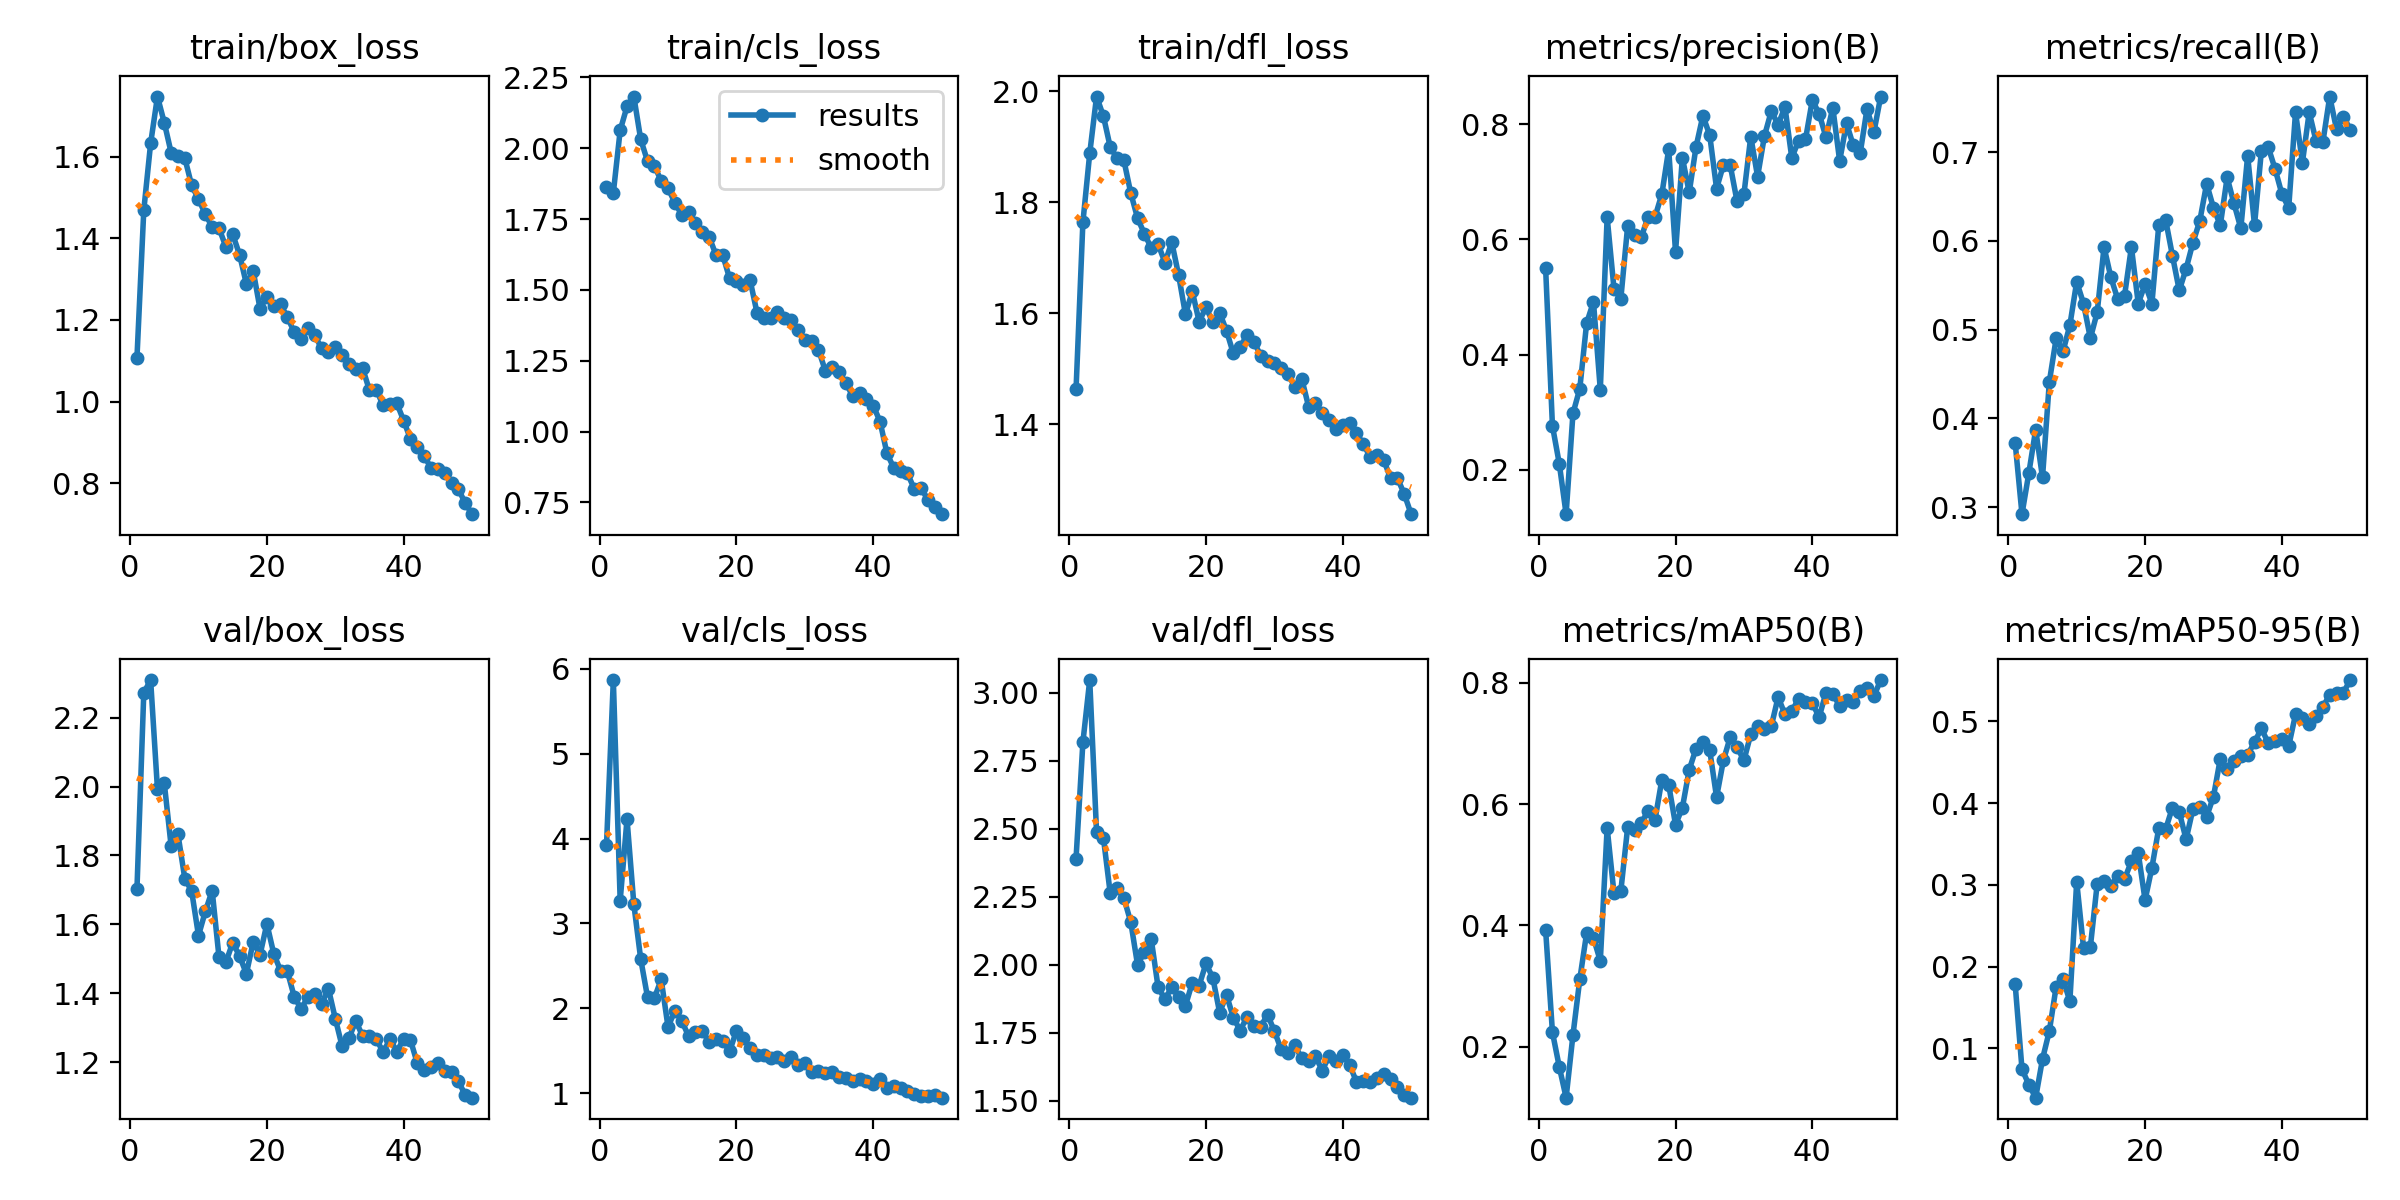

Data behind this chart, as committed beside it:
epoch, train/box_loss, train/cls_loss, train/dfl_loss, metrics/precision(B), metrics/recall(B), metrics/mAP50(B), metrics/mAP50-95(B), val/box_loss, val/cls_loss, val/dfl_loss, lr/pg0, lr/pg1, lr/pg2
1, 1.107, 1.862, 1.463, 0.5508, 0.3725, 0.3933, 0.1787, 1.702, 3.923, 2.39, 0.0006578, 0.0006578, 0.0006578
2, 1.469, 1.843, 1.764, 0.2763, 0.2919, 0.224, 0.07457, 2.272, 5.867, 2.817, 0.001298, 0.001298, 0.001298
3, 1.633, 2.063, 1.888, 0.2106, 0.3382, 0.1671, 0.05556, 2.309, 3.269, 3.047, 0.001912, 0.001912, 0.001912
4, 1.747, 2.148, 1.99, 0.1228, 0.3872, 0.1162, 0.03964, 1.992, 4.23, 2.487, 0.001881, 0.001881, 0.001881
5, 1.683, 2.183, 1.955, 0.2977, 0.3333, 0.2193, 0.08687, 2.009, 3.225, 2.467, 0.001881, 0.001881, 0.001881
6, 1.61, 2.032, 1.899, 0.3408, 0.4412, 0.3113, 0.1212, 1.827, 2.582, 2.262, 0.001842, 0.001842, 0.001842
7, 1.602, 1.954, 1.879, 0.4546, 0.4902, 0.3874, 0.1756, 1.861, 2.132, 2.283, 0.001802, 0.001802, 0.001802
8, 1.596, 1.939, 1.875, 0.4916, 0.4755, 0.3796, 0.1848, 1.732, 2.121, 2.244, 0.001762, 0.001762, 0.001762
9, 1.53, 1.884, 1.816, 0.3388, 0.5049, 0.3415, 0.1577, 1.697, 2.341, 2.157, 0.001723, 0.001723, 0.001723
10, 1.496, 1.859, 1.771, 0.6387, 0.5539, 0.5611, 0.3039, 1.567, 1.778, 1.998, 0.001683, 0.001683, 0.001683
11, 1.459, 1.808, 1.743, 0.5144, 0.5294, 0.4532, 0.2231, 1.637, 1.974, 2.048, 0.001644, 0.001644, 0.001644
12, 1.428, 1.765, 1.717, 0.4969, 0.4902, 0.4566, 0.2241, 1.698, 1.855, 2.093, 0.001604, 0.001604, 0.001604
13, 1.425, 1.774, 1.724, 0.6234, 0.5196, 0.562, 0.3016, 1.504, 1.672, 1.917, 0.001564, 0.001564, 0.001564
14, 1.379, 1.734, 1.691, 0.6074, 0.5931, 0.5567, 0.3048, 1.49, 1.721, 1.873, 0.001525, 0.001525, 0.001525
15, 1.41, 1.704, 1.728, 0.604, 0.5588, 0.5696, 0.2987, 1.547, 1.732, 1.917, 0.001485, 0.001485, 0.001485
16, 1.36, 1.688, 1.668, 0.6398, 0.5343, 0.5889, 0.3113, 1.508, 1.606, 1.881, 0.001446, 0.001446, 0.001446
17, 1.288, 1.624, 1.598, 0.6392, 0.5384, 0.5743, 0.3073, 1.456, 1.641, 1.849, 0.001406, 0.001406, 0.001406
18, 1.32, 1.623, 1.639, 0.6786, 0.5931, 0.6404, 0.3287, 1.548, 1.618, 1.934, 0.001366, 0.001366, 0.001366
19, 1.227, 1.541, 1.585, 0.7565, 0.5294, 0.6319, 0.3388, 1.512, 1.493, 1.923, 0.001327, 0.001327, 0.001327
20, 1.257, 1.532, 1.611, 0.5783, 0.5511, 0.5662, 0.2814, 1.601, 1.735, 2.004, 0.001287, 0.001287, 0.001287
21, 1.234, 1.516, 1.583, 0.7422, 0.5294, 0.5941, 0.3212, 1.515, 1.645, 1.952, 0.001248, 0.001248, 0.001248
22, 1.238, 1.534, 1.601, 0.6815, 0.6177, 0.6566, 0.3694, 1.465, 1.529, 1.823, 0.001208, 0.001208, 0.001208
23, 1.207, 1.42, 1.568, 0.7609, 0.6239, 0.6917, 0.3679, 1.463, 1.452, 1.889, 0.001168, 0.001168, 0.001168
24, 1.171, 1.402, 1.527, 0.8148, 0.5833, 0.7024, 0.3946, 1.39, 1.451, 1.805, 0.001129, 0.001129, 0.001129
25, 1.154, 1.4, 1.539, 0.7811, 0.5441, 0.689, 0.3889, 1.354, 1.418, 1.758, 0.001089, 0.001089, 0.001089
26, 1.181, 1.423, 1.561, 0.6883, 0.5686, 0.6115, 0.3557, 1.389, 1.432, 1.808, 0.00105, 0.00105, 0.00105
27, 1.162, 1.4, 1.549, 0.7293, 0.598, 0.6721, 0.393, 1.397, 1.378, 1.776, 0.00101, 0.00101, 0.00101
28, 1.131, 1.392, 1.523, 0.7287, 0.6226, 0.7107, 0.3948, 1.369, 1.421, 1.772, 0.0009704, 0.0009704, 0.0009704
29, 1.121, 1.358, 1.514, 0.6659, 0.6645, 0.6938, 0.3834, 1.413, 1.33, 1.816, 0.0009308, 0.0009308, 0.0009308
30, 1.135, 1.322, 1.51, 0.6785, 0.6372, 0.6722, 0.408, 1.326, 1.362, 1.756, 0.0008912, 0.0008912, 0.0008912
31, 1.113, 1.32, 1.501, 0.7786, 0.6177, 0.7152, 0.4544, 1.246, 1.247, 1.688, 0.0008516, 0.0008516, 0.0008516
32, 1.093, 1.289, 1.49, 0.7091, 0.6716, 0.7282, 0.4416, 1.269, 1.267, 1.675, 0.000812, 0.000812, 0.000812
33, 1.08, 1.214, 1.467, 0.7796, 0.6422, 0.7239, 0.4518, 1.319, 1.236, 1.703, 0.0007724, 0.0007724, 0.0007724
34, 1.082, 1.227, 1.482, 0.8227, 0.6142, 0.7283, 0.4574, 1.275, 1.252, 1.655, 0.0007328, 0.0007328, 0.0007328
35, 1.028, 1.21, 1.432, 0.7994, 0.6961, 0.7766, 0.4593, 1.274, 1.189, 1.646, 0.0006932, 0.0006932, 0.0006932
36, 1.03, 1.17, 1.439, 0.83, 0.6177, 0.748, 0.4744, 1.267, 1.176, 1.663, 0.0006536, 0.0006536, 0.0006536
37, 0.9905, 1.126, 1.419, 0.7415, 0.701, 0.7529, 0.4915, 1.229, 1.146, 1.611, 0.000614, 0.000614, 0.000614
38, 0.9943, 1.136, 1.408, 0.7718, 0.7059, 0.774, 0.4737, 1.266, 1.162, 1.664, 0.0005744, 0.0005744, 0.0005744
39, 0.9958, 1.116, 1.391, 0.7736, 0.6814, 0.7681, 0.476, 1.23, 1.142, 1.647, 0.0005348, 0.0005348, 0.0005348
40, 0.9536, 1.092, 1.398, 0.842, 0.653, 0.7663, 0.4783, 1.267, 1.104, 1.669, 0.0004952, 0.0004952, 0.0004952
41, 0.9081, 1.035, 1.401, 0.8184, 0.6372, 0.7435, 0.4698, 1.264, 1.163, 1.632, 0.0004556, 0.0004556, 0.0004556
42, 0.8899, 0.9239, 1.383, 0.7775, 0.7451, 0.7839, 0.5087, 1.196, 1.061, 1.569, 0.000416, 0.000416, 0.000416
43, 0.8659, 0.8717, 1.365, 0.8288, 0.688, 0.7811, 0.5038, 1.176, 1.081, 1.572, 0.0003764, 0.0003764, 0.0003764
44, 0.8385, 0.86, 1.341, 0.7363, 0.7451, 0.7622, 0.4969, 1.186, 1.066, 1.57, 0.0003368, 0.0003368, 0.0003368
45, 0.836, 0.8526, 1.344, 0.8015, 0.7125, 0.7717, 0.5067, 1.196, 1.026, 1.583, 0.0002972, 0.0002972, 0.0002972
46, 0.8263, 0.7978, 1.335, 0.7633, 0.7114, 0.7689, 0.518, 1.173, 0.9936, 1.598, 0.0002576, 0.0002576, 0.0002576
47, 0.8011, 0.8005, 1.302, 0.7495, 0.7627, 0.7867, 0.5323, 1.172, 0.9691, 1.58, 0.000218, 0.000218, 0.000218
48, 0.7855, 0.7587, 1.303, 0.8268, 0.7257, 0.7912, 0.5349, 1.144, 0.9728, 1.548, 0.0001784, 0.0001784, 0.0001784
49, 0.7517, 0.7318, 1.274, 0.7858, 0.7402, 0.7781, 0.5353, 1.105, 0.9742, 1.521, 0.0001388, 0.0001388, 0.0001388
50, 0.7243, 0.7082, 1.238, 0.8482, 0.7255, 0.8046, 0.5506, 1.097, 0.9476, 1.511, 9.92e-05, 9.92e-05, 9.92e-05
